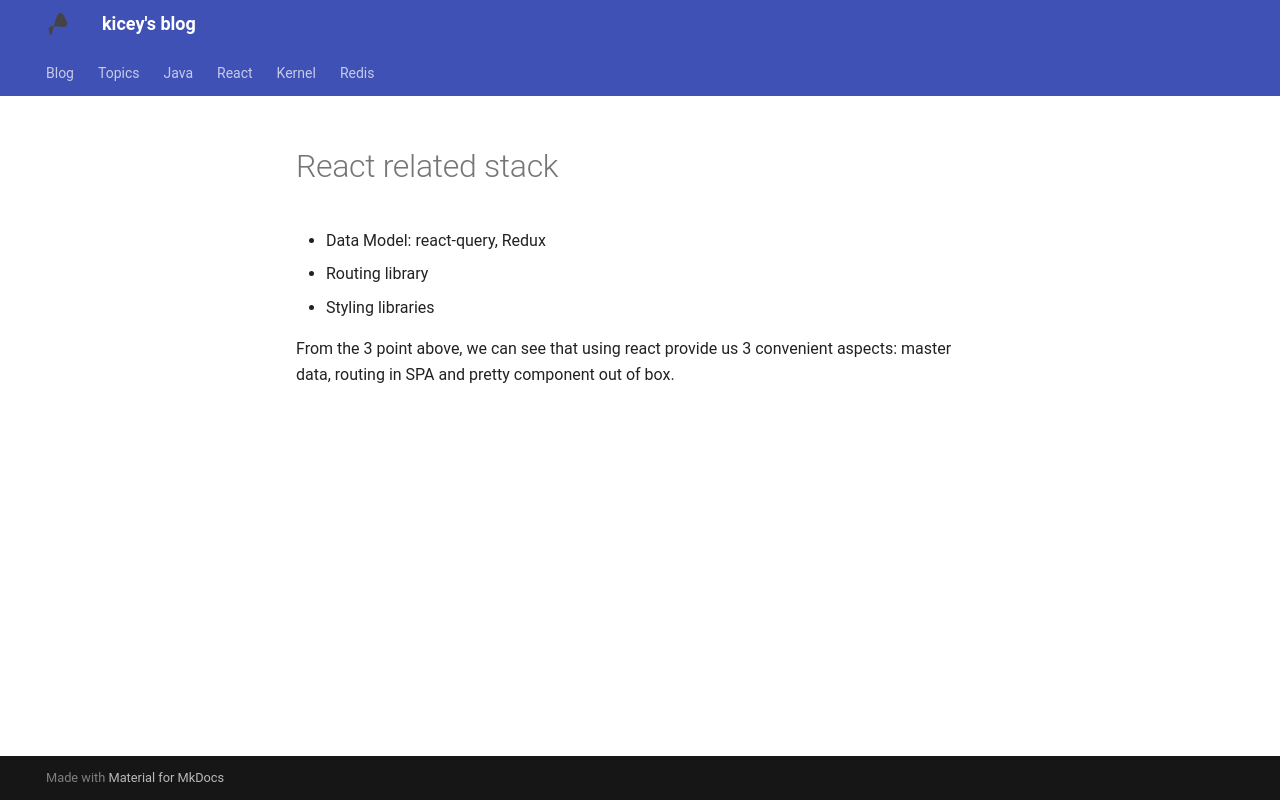

repository: Kicey/kicey.github.io · page: react/1. React related stack/index.html · generator: mkdocs

# React related stack

* Data Model: react-query, Redux
* Routing library
* Styling libraries

From the 3 point above, we can see that using react provide us 3 convenient aspects: master data, routing in SPA and pretty component out of box.
